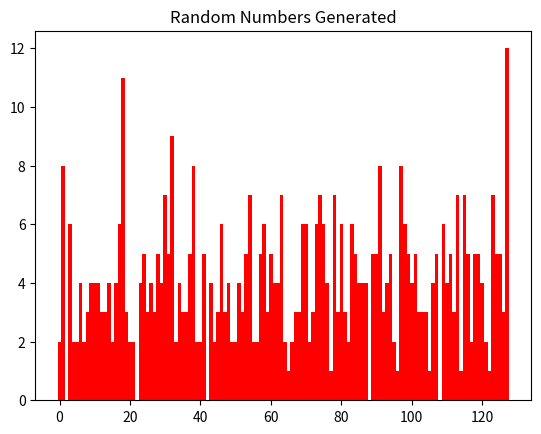

Write Python code to recreate this figure.
import random
from collections import Counter
import matplotlib.pyplot as plt
import collections

x = []
i = 1
while i <= 512:
  x.append(int(random.getrandbits(8))%128)
  i += 1
print(x)

c = Counter(x)
oc = collections.OrderedDict(sorted(c.items()))
print(oc)

plt.bar(c.keys(), c.values(), 1, color='r')
plt.title(label='Random Numbers Generated')
